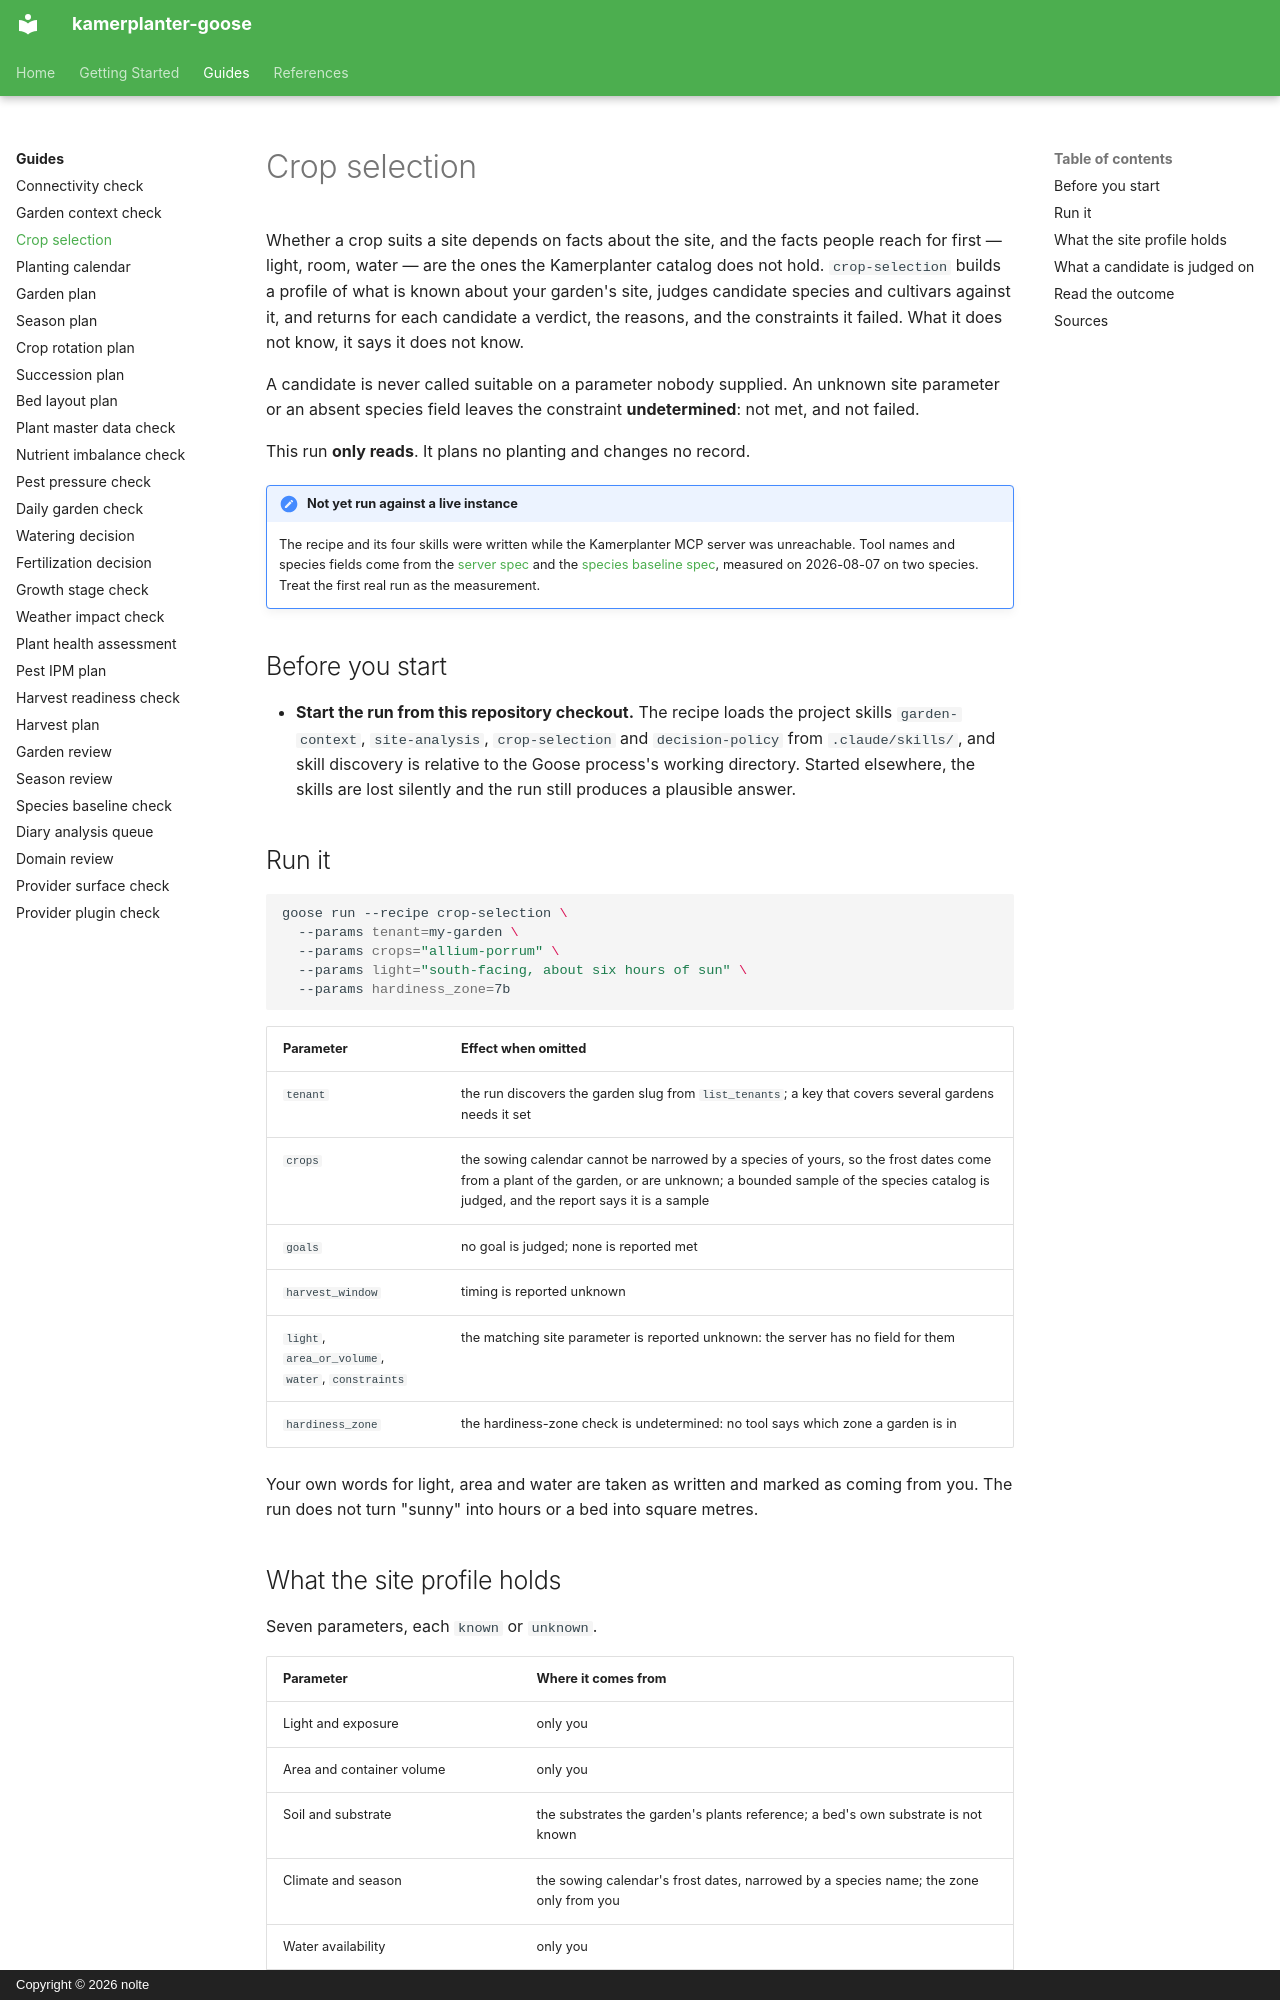

repository: nolte/kamerplanter-goose · page: en/guides/crop-selection/index.html · generator: mkdocs · copyright: Copyright © 2026 nolte

---
title: Crop selection
audience: [plant-owner, recipe-author]
content_mode: how-to
track: user-docs
last_updated: 2026-10-13
---

# Crop selection

Whether a crop suits a site depends on facts about the site, and the facts people reach for first — light, room, water — are the ones the Kamerplanter catalog does not hold. `crop-selection` builds a profile of what is known about your garden's site, judges candidate species and cultivars against it, and returns for each candidate a verdict, the reasons, and the constraints it failed. What it does not know, it says it does not know.

A candidate is never called suitable on a parameter nobody supplied. An unknown site parameter or an absent species field leaves the constraint **undetermined**: not met, and not failed.

This run **only reads**. It plans no planting and changes no record.

!!! note "Not yet run against a live instance"
    The recipe and its four skills were written while the Kamerplanter MCP server was unreachable. Tool names and species fields come from the [server spec](https://github.com/nolte/kamerplanter-goose/blob/develop/spec/mcp/kamerplanter-mcp-server/en.md) and the [species baseline spec](https://github.com/nolte/kamerplanter-goose/blob/develop/spec/process/species-baseline-verification/en.md), measured on 2026-08-07 on two species. Treat the first real run as the measurement.

## Before you start

- **Start the run from this repository checkout.** The recipe loads the project skills `garden-context`, `site-analysis`, `crop-selection` and `decision-policy` from `.claude/skills/`, and skill discovery is relative to the Goose process's working directory. Started elsewhere, the skills are lost silently and the run still produces a plausible answer.

## Run it

```sh
goose run --recipe crop-selection \
  --params tenant=my-garden \
  --params crops="allium-porrum" \
  --params light="south-facing, about six hours of sun" \
  --params hardiness_zone=7b
```

| Parameter | Effect when omitted |
|-----------|---------------------|
| `tenant` | the run discovers the garden slug from `list_tenants`; a key that covers several gardens needs it set |
| `crops` | the sowing calendar cannot be narrowed by a species of yours, so the frost dates come from a plant of the garden, or are unknown; a bounded sample of the species catalog is judged, and the report says it is a sample |
| `goals` | no goal is judged; none is reported met |
| `harvest_window` | timing is reported unknown |
| `light`, `area_or_volume`, `water`, `constraints` | the matching site parameter is reported unknown: the server has no field for them |
| `hardiness_zone` | the hardiness-zone check is undetermined: no tool says which zone a garden is in |

Your own words for light, area and water are taken as written and marked as coming from you. The run does not turn "sunny" into hours or a bed into square metres.
